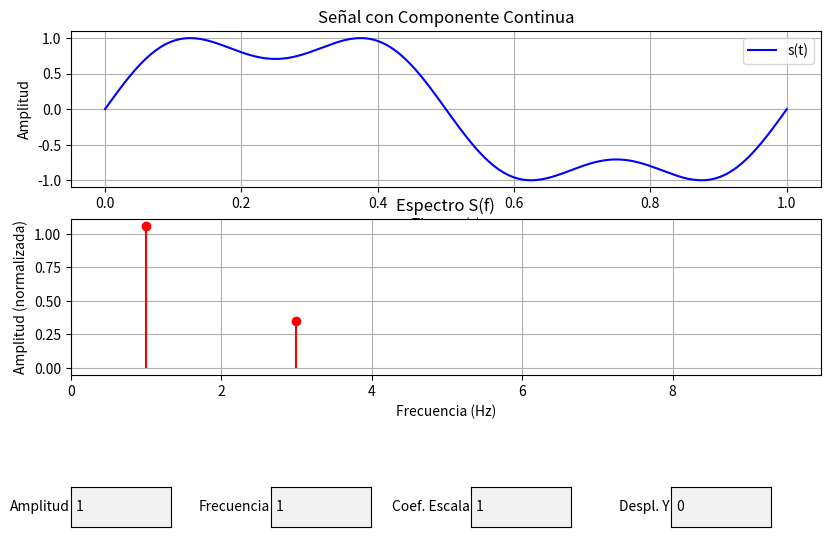

Python code for this plot:
import numpy as np
import matplotlib.pyplot as plt
from matplotlib.widgets import TextBox, Button
from scipy.fft import fft,fftfreq,fftshift

"""Generamos la señal usando los parámetros de entrada"""
def generar_funcion(amplitud=1, frecuencia=1, coeficiente_de_escala=1, desplazamiento_y = 0, tiempo_max=1, num_puntos=1000):
    tiempo = np.linspace(0, tiempo_max, num_puntos) #vector de tiempo
    #Generamos la señal con dos componentes con una amplitud "desconocida"
    funcion_anormal = np.sin(2*np.pi*frecuencia*tiempo) + (1/3)*np.sin(6*np.pi*frecuencia*tiempo)
    #Calculamos el valor máximo de la señal
    max_valor = np.max(np.abs(funcion_anormal))
    #Dividimos todos los puntos del vector de la señal por el valor máximo normalizando la señal
    funcion_normalizada = funcion_anormal/max_valor
    #Con la señal normalizada, ahora es mas facil ajustar la amplitud de la señal
    funcion = coeficiente_de_escala*(desplazamiento_y + amplitud* funcion_normalizada)
    return tiempo, funcion


# Cálculo del ancho de banda (usando la frecuencia más alta - la frecuencia base)
def calcular_ancho_de_banda(frecuencia_base):
    return 3 * frecuencia_base - frecuencia_base #falta arreglar

# Cálculo de la velocidad de transferencia
def calcular_velocidad_transferencia(ancho_de_banda):
    return 2 * ancho_de_banda #falta arreglar


# Crear la figura y la gráfica inicial
fig, (ax1, ax2) = plt.subplots(2, 1, figsize=(10, 8))
plt.subplots_adjust(left=0.15, bottom=0.45)

# Señal en el tiempo
tiempo, funcion = generar_funcion()
line1, = ax1.plot(tiempo, funcion, label="s(t)", color='b')
ax1.set_title("Señal con Componente Continua")
ax1.set_xlabel("Tiempo (s)")
ax1.set_ylabel("Amplitud")
ax1.grid(True)
ax1.legend()


#espectro de frecuencia 
def calcular_espectro(funcion, tiempo):
    num_puntos=len(funcion)
    espectro = fft(funcion)
    frecuencias = fftfreq(num_puntos,d = tiempo[1] - tiempo[0]) 
    return espectro,frecuencias,num_puntos




# Espectro en frecuencia
espectro,frecuencias,num_puntos= calcular_espectro(funcion, tiempo)
amplitud = (2/num_puntos)*abs(espectro)
# Define un umbral para los "picos altos", y asi eliminar los bajos
umbral = 0.1  # Ajusta este valor según necesites
frecuencias_altas = frecuencias[amplitud > umbral]
amplitud_alta = amplitud[amplitud > umbral]
ax2.stem(frecuencias_altas,amplitud_alta,basefmt=" ", linefmt='r-', markerfmt='ro')
ax2.set_title("Espectro S(f)")
ax2.set_xlabel("Frecuencia (Hz)")
ax2.set_ylabel("Amplitud (normalizada)")
ax2.set_xlim([0, max(frecuencias) / 50])
ax2.grid(True)

# Función para actualizar la gráfica con los nuevos valores de parámetros
def actualizar(val):
    try:
        # Obtener valores de las cajas de texto y convertirlos a float
        amplitud = float(text_amplitud.text)
        frecuencia = float(text_frecuencia.text)
        coeficiente_de_escala = float(text_coeficiente_escala.text)
        desplazamiento_y = float(text_desplazamiento_y.text)

        # Generar señal actualizada
        tiempo, nueva_funcion = generar_funcion(amplitud, frecuencia, coeficiente_de_escala, desplazamiento_y)
        
        
        # Calcular ancho de banda y velocidad de transferencia
        ancho_de_banda = calcular_ancho_de_banda(frecuencia)
        velocidad_transferencia = calcular_velocidad_transferencia(ancho_de_banda)

        # Actualizar la gráfica de la señal en el tiempo
        line1.set_ydata(nueva_funcion)
        line1.set_xdata(tiempo)
        ax1.relim()
        ax1.autoscale_view()

        # Calcular nuevo espectro y actualizar la gráfica
        nuevo_espectro,nuevas_frecuencias, num_puntos= calcular_espectro(nueva_funcion, tiempo)
        ax2.clear()
        amplitud = (2/num_puntos)*abs(nuevo_espectro)
        # Define un umbral para los "picos altos", y asi eliminar los bajos
        umbral = 0.1  # Ajusta este valor según necesites
        frecuencias_altas = nuevas_frecuencias[amplitud > umbral]
        amplitud_alta = amplitud[amplitud > umbral]
        ax2.stem(frecuencias_altas,amplitud_alta,basefmt=" ", linefmt='r-', markerfmt='ro')
        ax2.set_title("Espectro S(f)")
        ax2.set_xlabel("Frecuencia (Hz)")
        ax2.set_ylabel("Amplitud (normalizada)")
        ax2.set_xlim([0, max(frecuencias) / 50])
        ax2.grid(True)
        
        # Actualizar el texto debajo de los cuadros de entrada
        text_area.set_text(f"Ancho de Banda: {ancho_de_banda:.2f} Hz | Velocidad de Transferencia: {velocidad_transferencia:.2f} bits/s")
        
        fig.canvas.draw_idle()
    except ValueError:
        print("Por favor ingrese valores numéricos válidos.")

# Crear campos de texto para parámetros de la señal
axbox_amplitud = plt.axes([0.15, 0.26, 0.1, 0.05])
text_amplitud = TextBox(axbox_amplitud, 'Amplitud', initial="1")
text_amplitud.on_submit(actualizar)

axbox_frecuencia = plt.axes([0.35, 0.26, 0.1, 0.05])
text_frecuencia = TextBox(axbox_frecuencia, 'Frecuencia', initial="1")
text_frecuencia.on_submit(actualizar)

axbox_coeficiente_escala = plt.axes([0.55, 0.26, 0.1, 0.05])
text_coeficiente_escala = TextBox(axbox_coeficiente_escala, 'Coef. Escala', initial="1")
text_coeficiente_escala.on_submit(actualizar)

axbox_desplazamiento_y = plt.axes([0.75, 0.26, 0.1, 0.05])
text_desplazamiento_y = TextBox(axbox_desplazamiento_y, 'Despl. Y', initial="0")
text_desplazamiento_y.on_submit(actualizar)

# Texto para mostrar el ancho de banda y velocidad de transferencia
text_area = plt.figtext(0.5, 0.2, "", ha="center", va="center", fontsize=10, color="blue")


plt.show()

